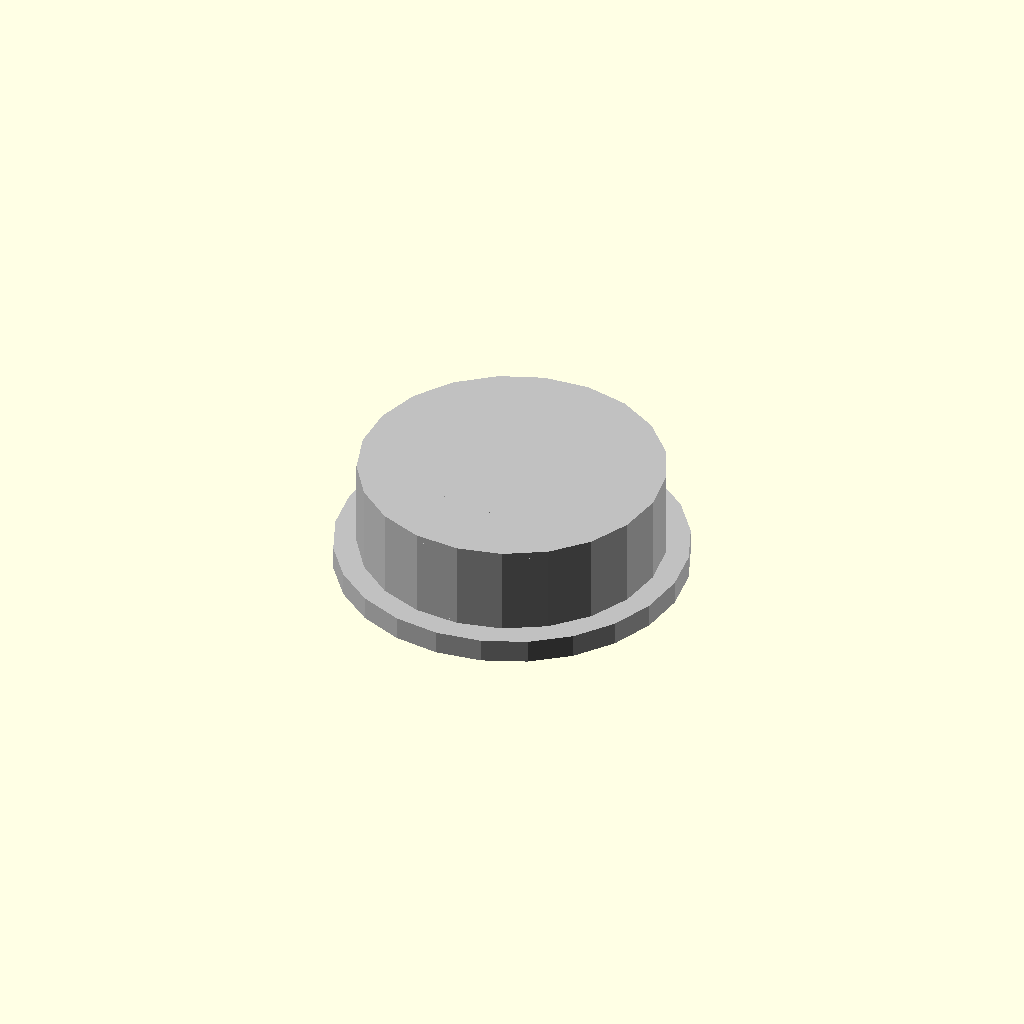
Cell 1: rendered with the file's own defaults.
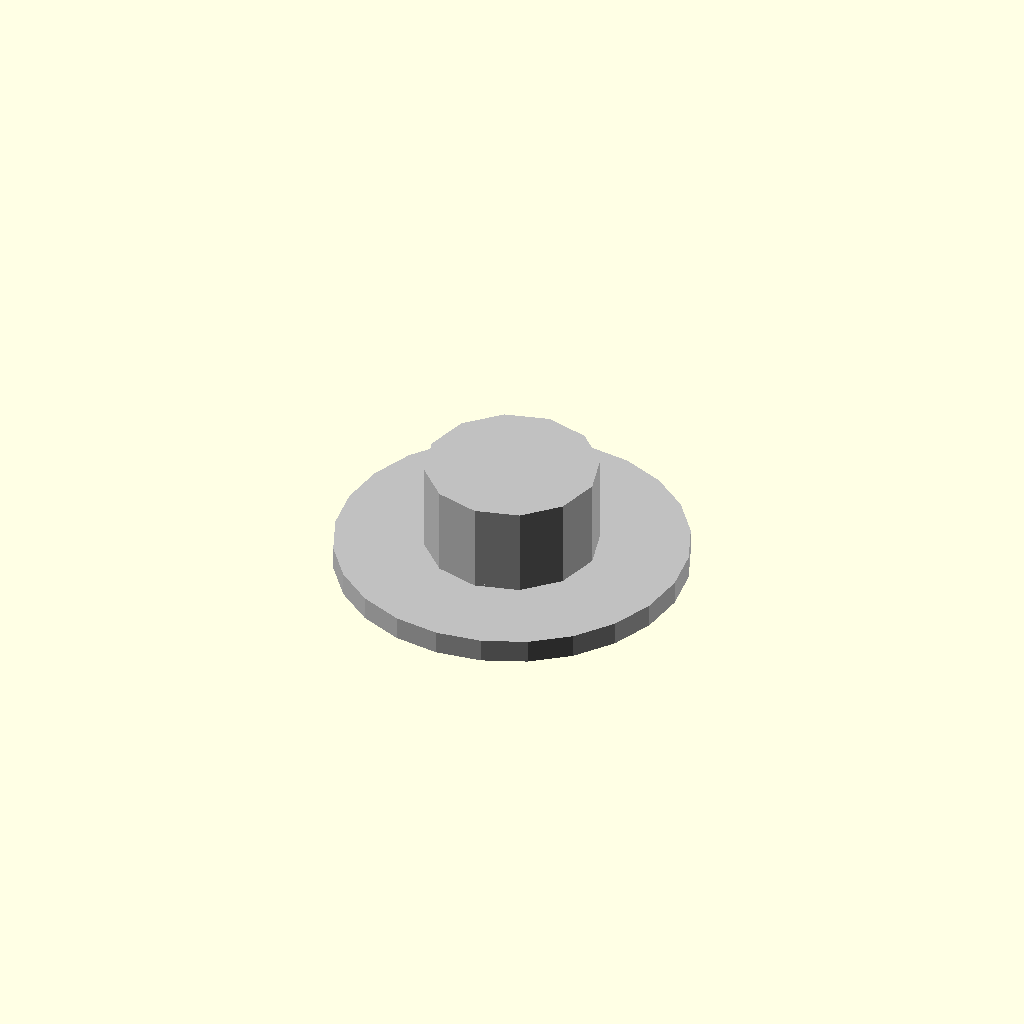
Cell 2: the same model with outer_diameter_mm = 0.1.
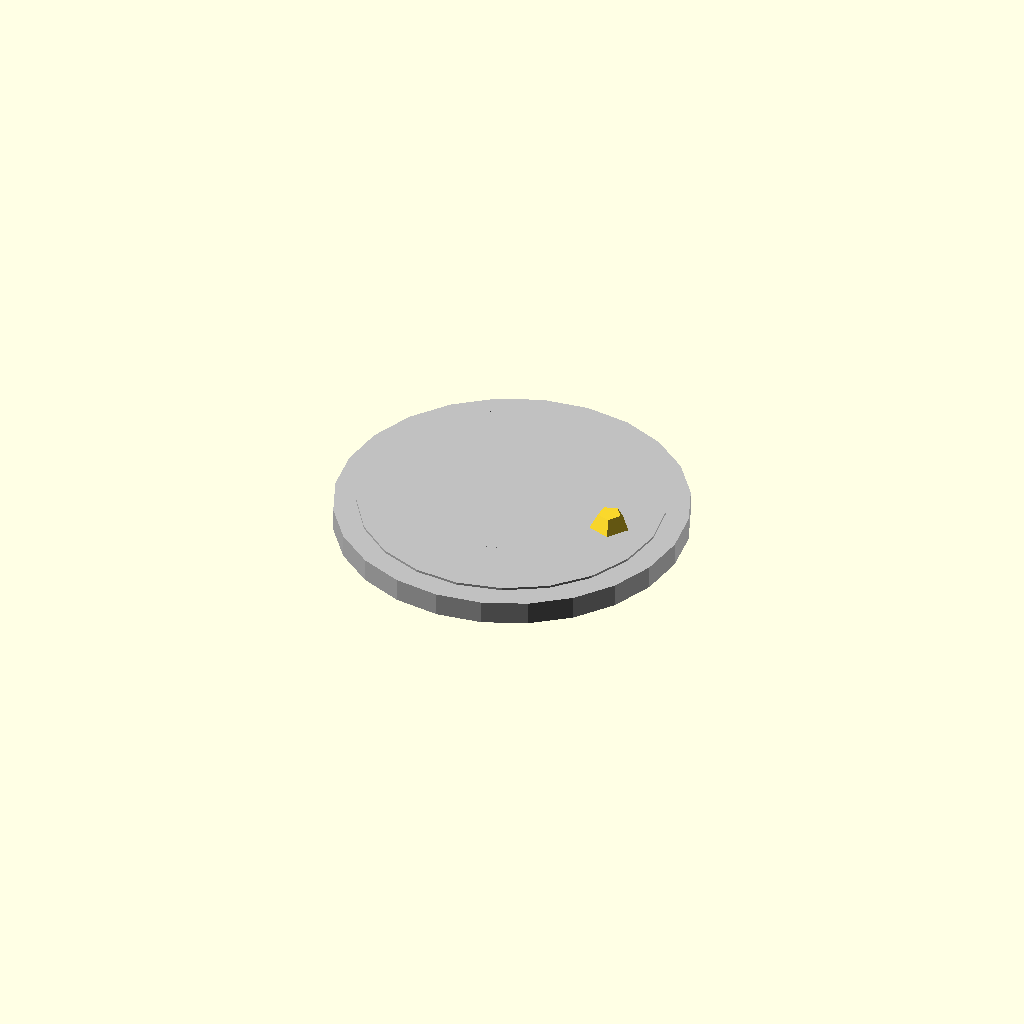
Cell 3: width_mm = 0.1 (everything else at default).
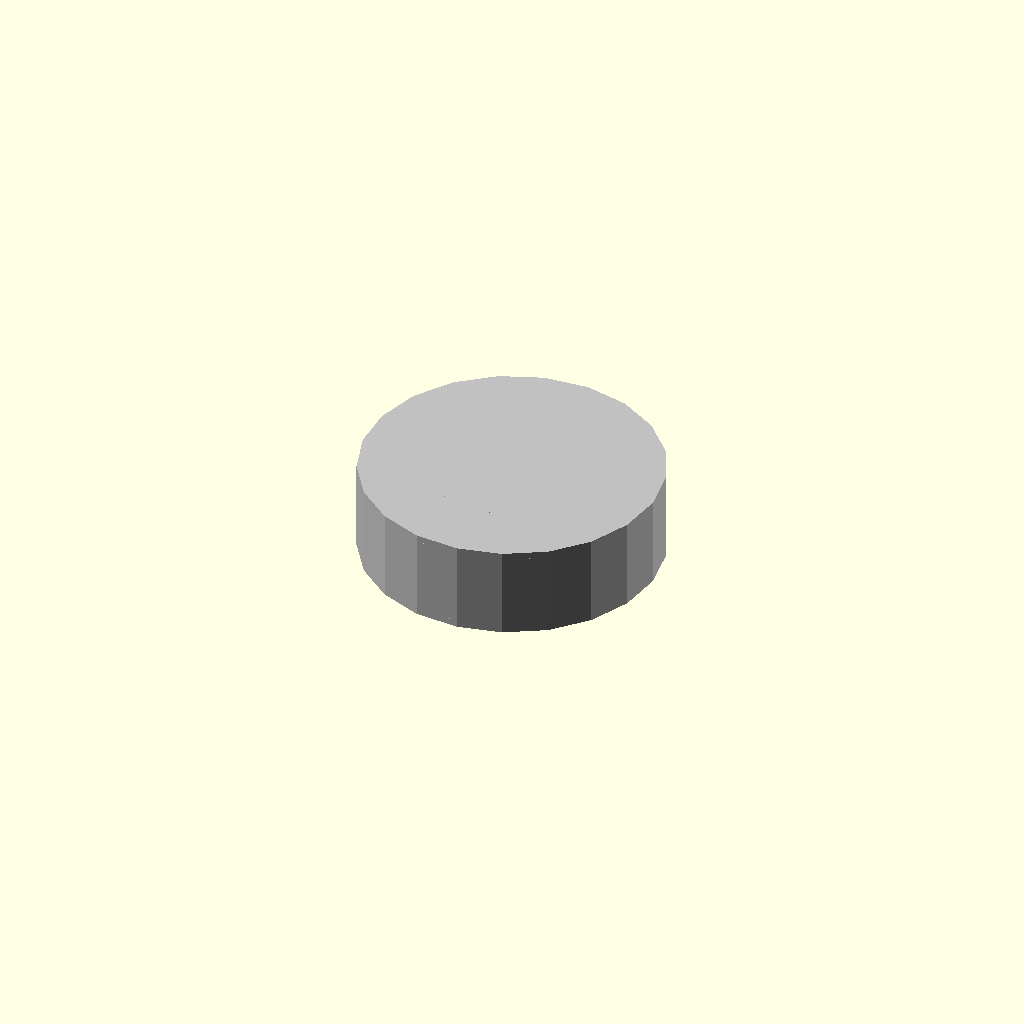
Cell 4 — flange_diameter_mm set to 0.1, the other parameters unchanged.
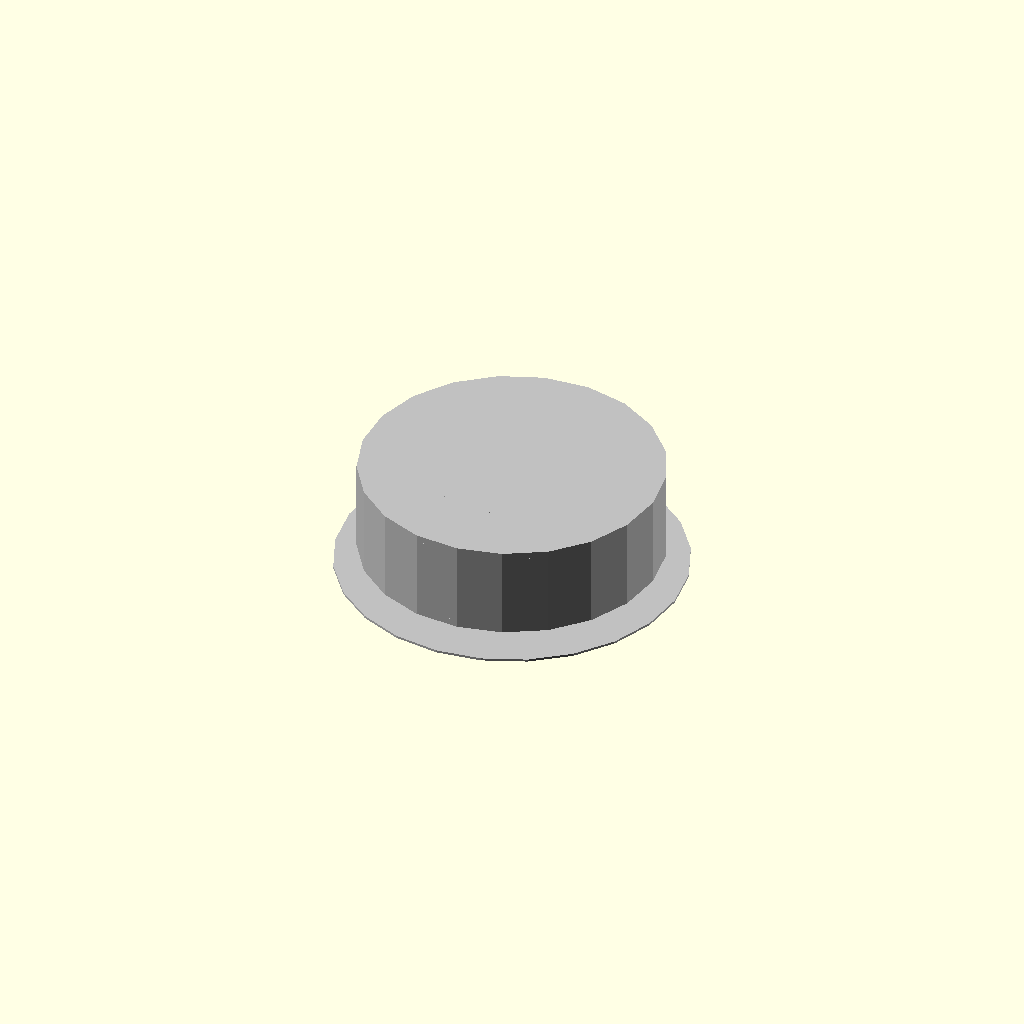
Cell 5 — flange_width_mm set to 0.1, the other parameters unchanged.
All cells are drawn from one camera (rotation 55°, 0°, 25°, orthographic, colour scheme Cornfield), so only the parameter changes between them.
The OpenSCAD source (results/nopscadlib/ablations/no_multiview/scad/ball_bearing__BBF695.scad):
// Parameters
bore_diameter_mm = 5.0; //[2.5:10.0:0.1]
outer_diameter_mm = 13.0; //[6.5:26.0:0.1]
width_mm = 4.0; //[2.0:8.0:0.1]
flange_diameter_mm = 15.0; //[7.5:30.0:0.1]
flange_width_mm = 1.0; //[0.5:2.0:0.1]
outer_race_rim_thickness_mm = 1.2; //[0.6:2.4:0.1]
inner_race_hub_thickness_mm = 1.2; //[0.6:2.4:0.1]
chamfer_mm = 0.3; //[0.15:0.6:0.05]
shield_band_thickness_mm = 0.6; //[0.3:1.2:0.05]
shield_band_axial_clearance_mm = 0.5; //[0.2:1.0:0.05]
ball_diameter_mm = 2.0; //[1.0:4.0:0.1]
overlap_mm = 0.8; //[0.5:2.0:0.1]

// Ball Bearing - complete geometry
module ball_bearing() {
  color("Silver") {
    // Outer race with flange
    difference() {
      union() {
        // Outer race ring
        cylinder(r=outer_diameter_mm/2, h=width_mm, center=true);
        // Flange
        translate([0, 0, (-width_mm/2) + (flange_width_mm/2) - overlap_mm])
          cylinder(r=flange_diameter_mm/2, h=flange_width_mm, center=true);
      }
      // Inner bore of outer race
      cylinder(r=outer_diameter_mm/2 - outer_race_rim_thickness_mm, h=width_mm + 2*overlap_mm, center=true);
    }
    
    // Inner race
    difference() {
      cylinder(r=bore_diameter_mm/2 + inner_race_hub_thickness_mm, h=width_mm, center=true);
      cylinder(r=bore_diameter_mm/2, h=width_mm + 2*overlap_mm, center=true);
    }
    
    // Shield or seal band
    difference() {
      cylinder(r=outer_diameter_mm/2 - outer_race_rim_thickness_mm + overlap_mm, h=width_mm - shield_band_axial_clearance_mm, center=true);
      cylinder(r=bore_diameter_mm/2 + inner_race_hub_thickness_mm - overlap_mm, h=width_mm - shield_band_axial_clearance_mm + 2*overlap_mm, center=true);
    }
    
    // Chamfers
    union() {
      translate([0, 0, width_mm/2 - chamfer_mm/2])
        cylinder(r=outer_diameter_mm/2, h=chamfer_mm, center=true);
      translate([0, 0, -width_mm/2 + chamfer_mm/2])
        cylinder(r=outer_diameter_mm/2, h=chamfer_mm, center=true);
      translate([0, 0, width_mm/2 - chamfer_mm/2])
        cylinder(r=bore_diameter_mm/2 + inner_race_hub_thickness_mm, h=chamfer_mm, center=true);
      translate([0, 0, -width_mm/2 + chamfer_mm/2])
        cylinder(r=bore_diameter_mm/2 + inner_race_hub_thickness_mm, h=chamfer_mm, center=true);
    }
  }
}

// Bearing Ball - complete geometry
module bearing_ball() {
  color("Copper") {
    translate([(bore_diameter_mm/2 + inner_race_hub_thickness_mm) + ((outer_diameter_mm/2 - outer_race_rim_thickness_mm) - (bore_diameter_mm/2 + inner_race_hub_thickness_mm))/2, 0, 0])
      sphere(r=ball_diameter_mm/2);
  }
}

// Assembly
module assembly() {
  ball_bearing();
  bearing_ball();
}

assembly();
Parameter table extracted from the source (name, type, default, range or options):
bore_diameter_mm: number, default 5, range 0.1 to 2.5, step 10
outer_diameter_mm: number, default 13, range 0.1 to 6.5, step 26
width_mm: number, default 4, range 0.1 to 2, step 8
flange_diameter_mm: number, default 15, range 0.1 to 7.5, step 30
flange_width_mm: number, default 1, range 0.1 to 0.5, step 2
outer_race_rim_thickness_mm: number, default 1.2, range 0.1 to 0.6, step 2.4
inner_race_hub_thickness_mm: number, default 1.2, range 0.1 to 0.6, step 2.4
chamfer_mm: number, default 0.3, range 0.05 to 0.15, step 0.6
shield_band_thickness_mm: number, default 0.6, range 0.05 to 0.3, step 1.2
shield_band_axial_clearance_mm: number, default 0.5, range 0.05 to 0.2, step 1
ball_diameter_mm: number, default 2, range 0.1 to 1, step 4
overlap_mm: number, default 0.8, range 0.1 to 0.5, step 2
